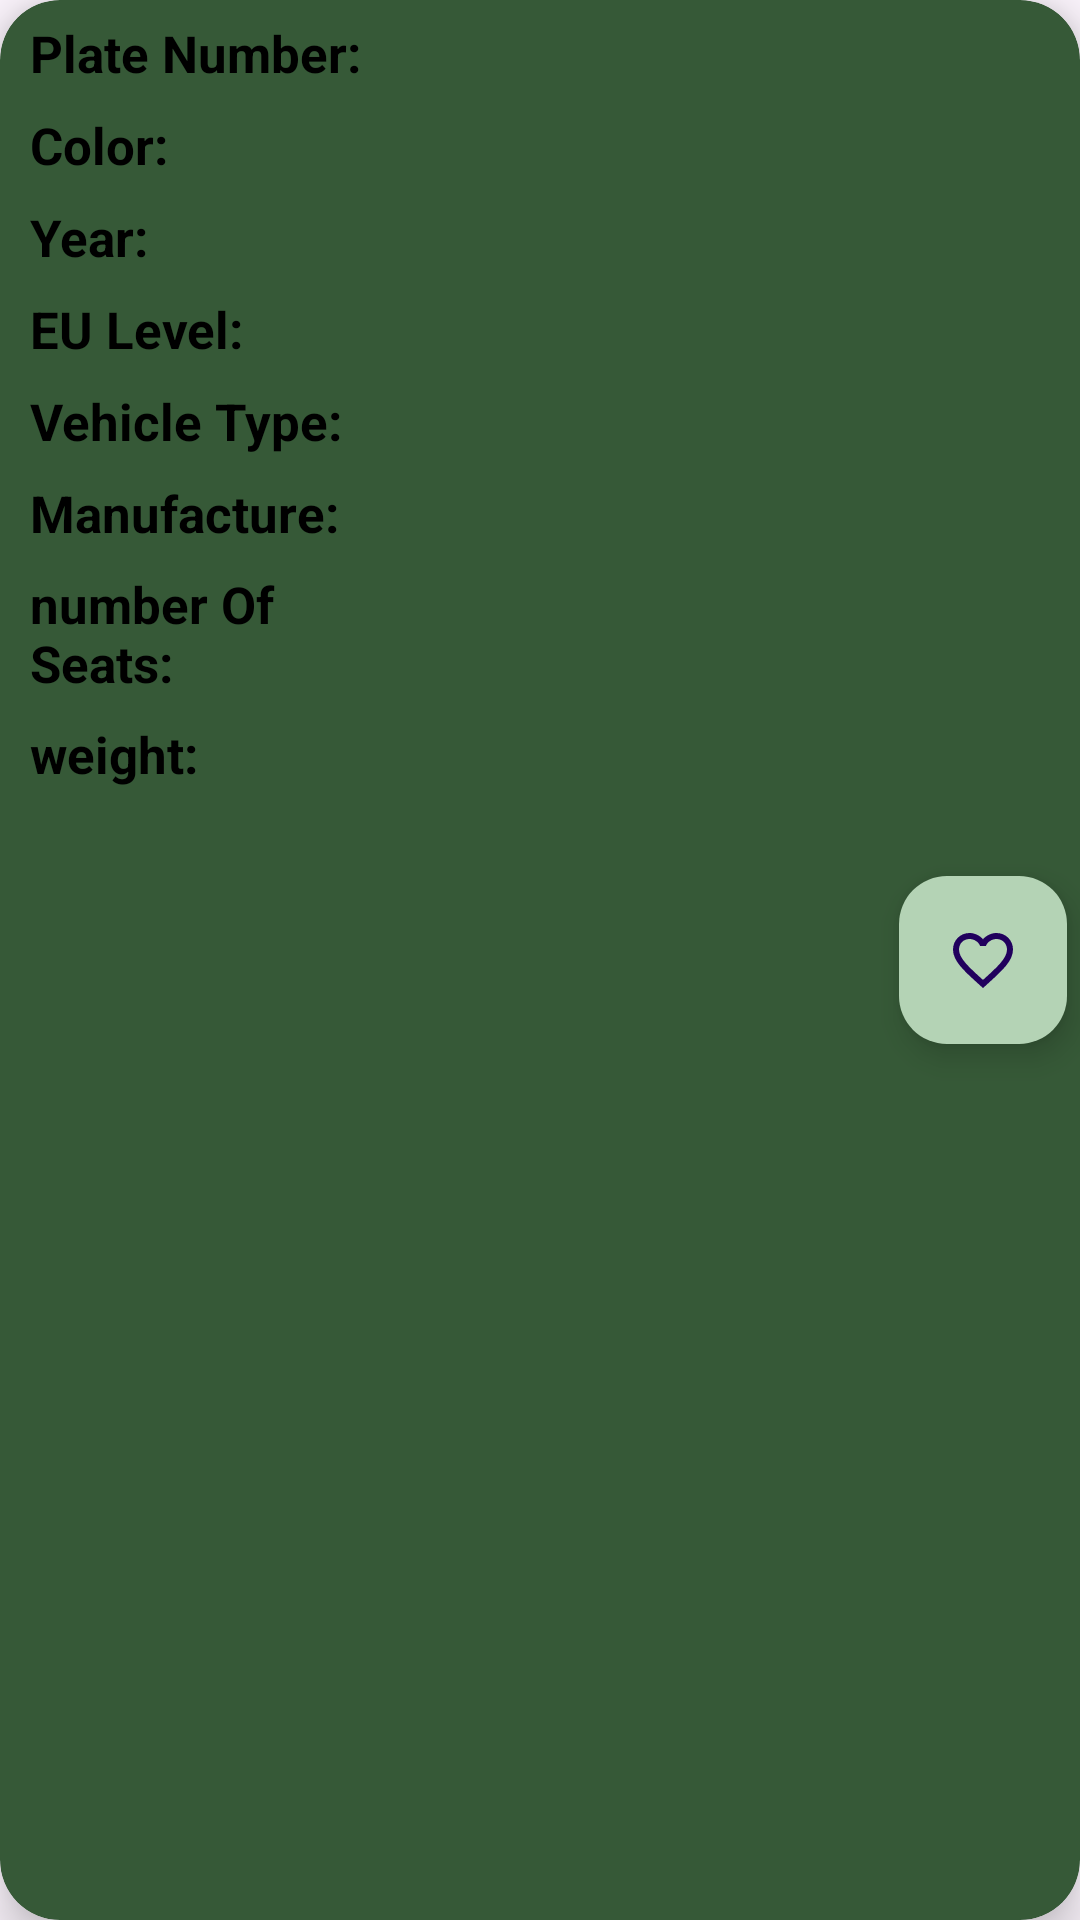

Android layout source for this screen:
<!-- AndroidManifest.xml: application theme Theme.LicenseMaster -->
<!-- res/layout/recyclerview_public_item.xml -->
<?xml version="1.0" encoding="utf-8"?>
<androidx.cardview.widget.CardView xmlns:android="http://schemas.android.com/apk/res/android"
    android:layout_width="match_parent"
    android:layout_height="wrap_content"
    xmlns:app="http://schemas.android.com/apk/res-auto"
    app:cardElevation="10dp"
    android:backgroundTint="#365937"
    app:cardCornerRadius="20dp"
    android:layout_marginVertical="20dp">

    <LinearLayout
        android:layout_width="match_parent"
        android:layout_height="match_parent"
        android:orientation="horizontal">

        <LinearLayout
            android:layout_width="0dp"
            android:layout_height="wrap_content"
            android:paddingHorizontal="10dp"
            android:layout_weight="1"
            android:orientation="vertical">

            <LinearLayout
                android:layout_width="match_parent"
                android:layout_height="0dp"
                android:layout_weight="1"
                android:layout_marginTop="5dp"
                android:orientation="horizontal">

                <androidx.appcompat.widget.AppCompatTextView
                    android:layout_width="0dp"
                    android:layout_height="match_parent"
                    android:layout_weight="2.5"
                    android:textColor="@color/black"
                    android:text="Plate Number:"
                    android:gravity="center_vertical"
                    android:textSize="17sp"
                    android:textStyle="bold"/>

                <androidx.appcompat.widget.AppCompatTextView
                    android:id="@+id/recyclerView_LBL_plateNumber"
                    android:layout_width="0dp"
                    android:layout_height="match_parent"
                    android:layout_weight="3"
                    android:textColor="@color/black"
                    android:paddingEnd="10dp"
                    android:textAlignment="viewEnd"
                    android:textSize="19sp"/>

            </LinearLayout>

            <LinearLayout
                android:layout_width="match_parent"
                android:layout_height="0dp"
                android:layout_weight="1"
                android:layout_marginTop="5dp"
                android:orientation="horizontal">

                <androidx.appcompat.widget.AppCompatTextView
                    android:layout_width="0dp"
                    android:layout_height="match_parent"
                    android:layout_weight="2.5"
                    android:textColor="@color/black"
                    android:text="Color:"
                    android:gravity="center_vertical"
                    android:textSize="17sp"
                    android:textStyle="bold"/>

                <androidx.appcompat.widget.AppCompatTextView
                    android:id="@+id/recyclerView_LBL_color"
                    android:layout_width="0dp"
                    android:layout_height="match_parent"
                    android:textColor="@color/black"
                    android:layout_weight="3"
                    android:paddingEnd="10dp"
                    android:textAlignment="viewEnd"
                    android:textSize="19sp"/>

            </LinearLayout>

            <LinearLayout
                android:layout_width="match_parent"
                android:layout_height="0dp"
                android:layout_weight="1"
                android:layout_marginTop="5dp"
                android:orientation="horizontal">

                <androidx.appcompat.widget.AppCompatTextView
                    android:layout_width="0dp"
                    android:layout_height="match_parent"
                    android:layout_weight="2.5"
                    android:gravity="center_vertical"
                    android:textColor="@color/black"
                    android:text="Year:"
                    android:textSize="17sp"
                    android:textStyle="bold"/>

                <androidx.appcompat.widget.AppCompatTextView
                    android:id="@+id/recyclerView_LBL_year"
                    android:layout_width="0dp"
                    android:textColor="@color/black"
                    android:layout_height="match_parent"
                    android:layout_weight="3"
                    android:paddingEnd="10dp"
                    android:textAlignment="viewEnd"
                    android:textSize="19sp"/>

            </LinearLayout>

            <LinearLayout
                android:layout_width="match_parent"
                android:layout_height="0dp"
                android:layout_weight="1"
                android:layout_marginTop="5dp"
                android:orientation="horizontal">

                <androidx.appcompat.widget.AppCompatTextView
                    android:layout_width="0dp"
                    android:layout_height="match_parent"
                    android:layout_weight="2.5"
                    android:text="EU Level:"
                    android:textColor="@color/black"
                    android:gravity="center_vertical"
                    android:textSize="17sp"
                    android:textStyle="bold"/>

                <androidx.appcompat.widget.AppCompatTextView
                    android:id="@+id/recyclerView_LBL_eu"
                    android:layout_width="0dp"
                    android:textColor="@color/black"
                    android:layout_height="match_parent"
                    android:layout_weight="3"
                    android:paddingEnd="10dp"
                    android:textAlignment="viewEnd"
                    android:textSize="19sp"/>

            </LinearLayout>

            <LinearLayout
                android:layout_width="match_parent"
                android:layout_height="0dp"
                android:layout_weight="1"
                android:layout_marginTop="5dp"
                android:orientation="horizontal">

                <androidx.appcompat.widget.AppCompatTextView
                    android:layout_width="0dp"
                    android:layout_height="match_parent"
                    android:layout_weight="2.5"
                    android:gravity="center_vertical"
                    android:textColor="@color/black"
                    android:text="Vehicle Type:"
                    android:textSize="17sp"
                    android:textStyle="bold"/>

                <androidx.appcompat.widget.AppCompatTextView
                    android:id="@+id/recyclerView_LBL_vehicleType"
                    android:layout_width="0dp"
                    android:layout_height="match_parent"
                    android:textColor="@color/black"
                    android:layout_weight="3"
                    android:paddingEnd="10dp"
                    android:textAlignment="viewEnd"
                    android:textSize="19sp"/>

            </LinearLayout>

            <LinearLayout
                android:layout_width="match_parent"
                android:layout_height="0dp"
                android:layout_weight="1"
                android:layout_marginTop="5dp"
                android:orientation="horizontal">

                <androidx.appcompat.widget.AppCompatTextView
                    android:layout_width="0dp"
                    android:layout_height="match_parent"
                    android:layout_weight="2.5"
                    android:text="Manufacture:"
                    android:gravity="center_vertical"
                    android:textColor="@color/black"
                    android:textSize="17sp"
                    android:textStyle="bold"/>

                <androidx.appcompat.widget.AppCompatTextView
                    android:id="@+id/recyclerView_LBL_manufacture"
                    android:layout_width="0dp"
                    android:layout_height="match_parent"
                    android:layout_weight="3"
                    android:textColor="@color/black"
                    android:paddingEnd="10dp"
                    android:textAlignment="viewEnd"
                    android:textSize="19sp"/>

            </LinearLayout>

            <LinearLayout
                android:layout_width="match_parent"
                android:layout_height="0dp"
                android:layout_weight="1"
                android:layout_marginTop="5dp"
                android:orientation="horizontal">

                <androidx.appcompat.widget.AppCompatTextView
                    android:layout_width="0dp"
                    android:layout_height="match_parent"
                    android:layout_weight="2.5"
                    android:text="number Of Seats:"
                    android:gravity="center_vertical"
                    android:textColor="@color/black"
                    android:textSize="17sp"
                    android:textStyle="bold"/>

                <androidx.appcompat.widget.AppCompatTextView
                    android:id="@+id/recyclerView_LBL_numberOfSeats"
                    android:layout_width="0dp"
                    android:layout_height="match_parent"
                    android:textColor="@color/black"
                    android:layout_weight="3"
                    android:paddingEnd="10dp"
                    android:textAlignment="viewEnd"
                    android:textSize="19sp"/>

            </LinearLayout>

            <LinearLayout
                android:layout_width="match_parent"
                android:layout_height="0dp"
                android:layout_weight="1"
                android:layout_marginTop="5dp"
                android:orientation="horizontal">

                <androidx.appcompat.widget.AppCompatTextView
                    android:layout_width="0dp"
                    android:layout_height="match_parent"
                    android:layout_weight="2.5"
                    android:text="weight:"
                    android:gravity="center_vertical"
                    android:textSize="17sp"
                    android:textColor="@color/black"
                    android:textStyle="bold"/>

                <androidx.appcompat.widget.AppCompatTextView
                    android:id="@+id/recyclerView_LBL_weight"
                    android:layout_width="0dp"
                    android:layout_height="match_parent"
                    android:textColor="@color/black"
                    android:layout_weight="3"
                    android:paddingEnd="10dp"
                    android:textAlignment="viewEnd"
                    android:textSize="19sp"/>

            </LinearLayout>

        </LinearLayout>

        <com.google.android.material.floatingactionbutton.FloatingActionButton
            android:id="@+id/recyclerView_FAB_save"
            android:layout_width="0dp"
            android:layout_height="wrap_content"
            android:layout_weight="0.2"
            android:backgroundTint="#B4D3B5"
            android:src="@drawable/ic_heart_border"
            android:layout_gravity="center_vertical"/>

    </LinearLayout>





</androidx.cardview.widget.CardView>
<!-- resources referenced by this layout -->
<resources>
  <!-- drawable ic_heart_border (drawable) -->
  <vector android:height="72dp" android:tint="#000000"
      android:viewportHeight="24" android:viewportWidth="24"
      android:width="72dp" xmlns:android="http://schemas.android.com/apk/res/android">
      <path android:fillColor="@android:color/white" android:pathData="M16.5,3c-1.74,0 -3.41,0.81 -4.5,2.09C10.91,3.81 9.24,3 7.5,3 4.42,3 2,5.42 2,8.5c0,3.78 3.4,6.86 8.55,11.54L12,21.35l1.45,-1.32C18.6,15.36 22,12.28 22,8.5 22,5.42 19.58,3 16.5,3zM12.1,18.55l-0.1,0.1 -0.1,-0.1C7.14,14.24 4,11.39 4,8.5 4,6.5 5.5,5 7.5,5c1.54,0 3.04,0.99 3.57,2.36h1.87C13.46,5.99 14.96,5 16.5,5c2,0 3.5,1.5 3.5,3.5 0,2.89 -3.14,5.74 -7.9,10.05z"/>
  </vector>
  <style name="Theme.LicenseMaster" parent="Base.Theme.LicenseMaster" />
  <style name="Base.Theme.LicenseMaster" parent="Theme.Material3.DayNight.NoActionBar">
          
          <item name="colorPrimary">#4B714C</item>
          <item name="colorPrimaryDark">#4B714C</item>
      </style>
  <!-- not gathered from this repository: default colours our renderer supplied (Android Studio template values) -->
  <color name="black">#FF000000</color>
</resources>
